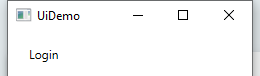
Task: Performer
Workflow: UiDemo_Login

Step 1: Attach - UIDemo on the element in window 'UiDemo' (uidemo.exe)

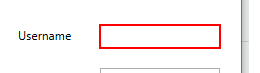
Step 2: type [username] into 'user'

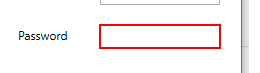
Step 3: type a value into 'pass'

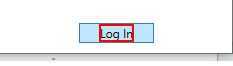
Step 4: click on the text 'Log In'
